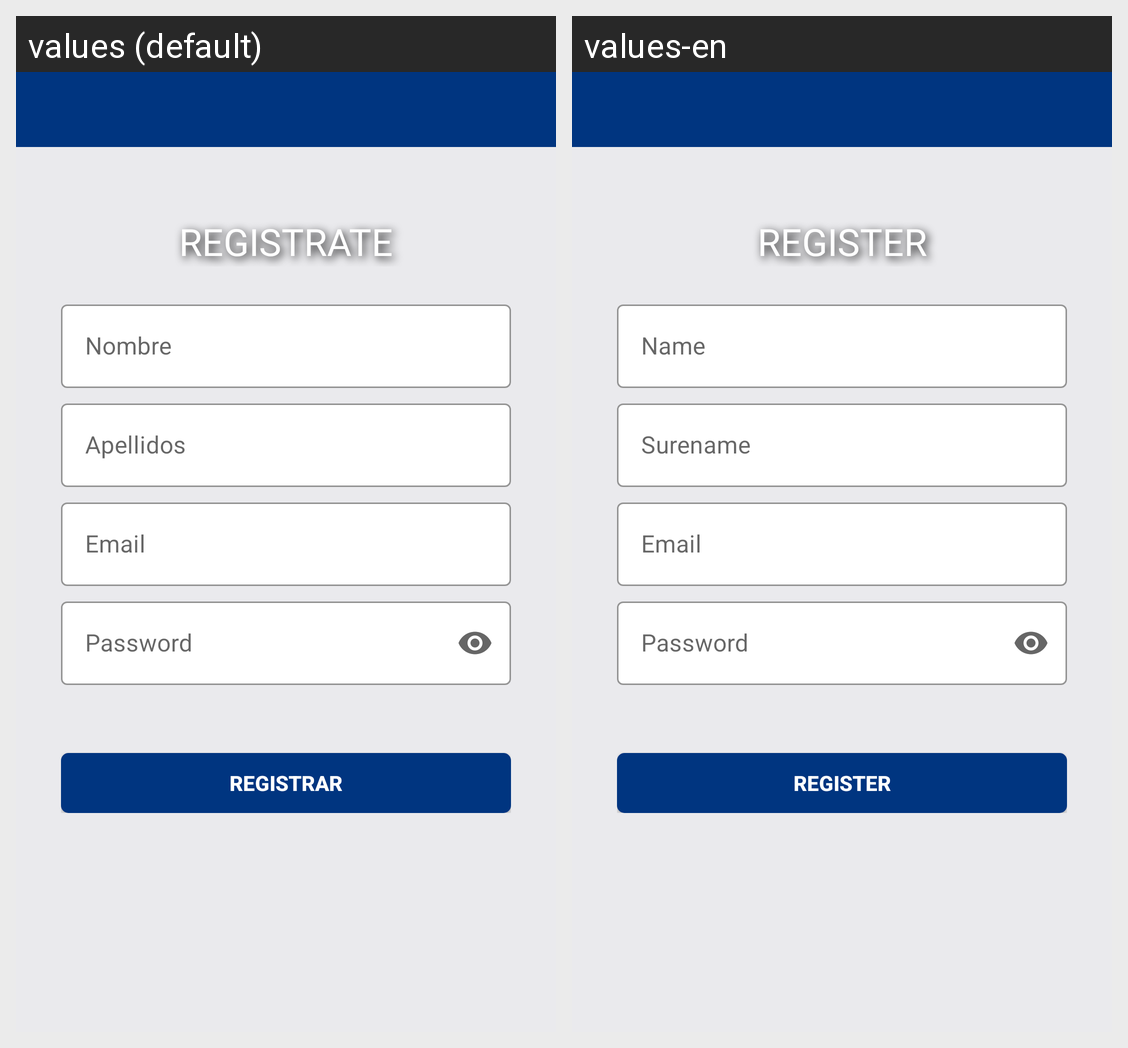

Strings drawn on this Android screen and how each of the app's shown locales translates them:
Android screen res/layout/activity_register.xml rendered under 2 locales, left to right: values (default), values-en. Device: Nexus 5 (rendered at 1080×1920; each locale shown at half size, 540×960, under a caption strip naming it); theme AppTheme.
Strings drawn on this screen, with the default value and each locale's value (text and hints the layout hard-codes, and strings that could not be matched under every locale, appear in the picture but are not listed):

register_title
  values: REGISTRATE
  values-en: REGISTER

register_name_title
  values: Nombre
  values-en: Name

register_surename_title
  values: Apellidos
  values-en: Surename

email_title
  values: Email
  values-en: Email

password_title
  values: Password
  values-en: Password

register_button_title
  values: Registrar
  values-en: Register
